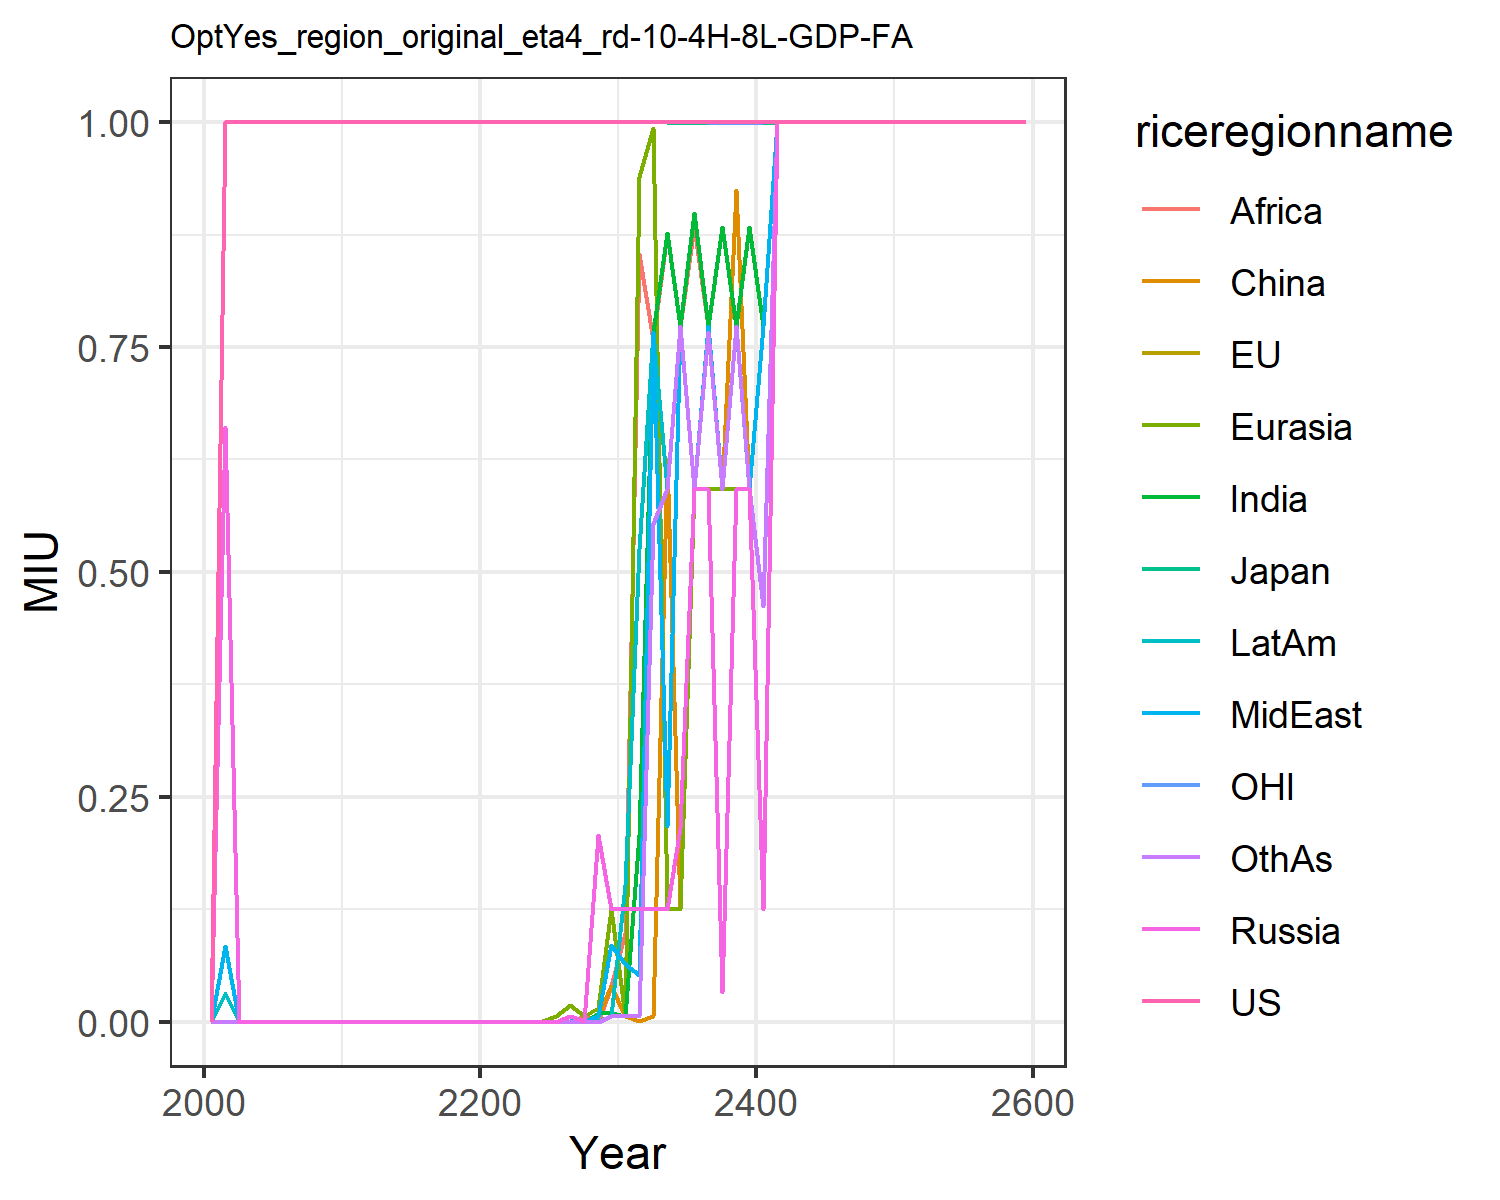

Data behind this chart, as committed beside it:
0.0, 0.0, 0.0, 0.0, 0.0, 0.0, 0.0, 0.0, 0.0, 0.0, 0.0, 0.0
1.0, 1.0, 1.0, 0.661, 0.0, 0.0, 0.0, 0.08405, 0.0, 0.03222, 1.0, 0.0
1.0, 1.0, 1.0, 0.0, 0.0, 0.0, 0.0, 0.0, 0.0, 0.0, 1.0, 0.0
1.0, 1.0, 1.0, 0.0, 0.0, 0.0, 0.0, 0.0, 0.0, 0.0, 1.0, 0.0
1.0, 1.0, 1.0, 0.0, 0.0, 0.0, 0.0, 0.0, 0.0, 0.0, 1.0, 0.0
1.0, 1.0, 1.0, 0.0, 0.0, 0.0, 0.0, 0.0, 0.0, 0.0, 1.0, 0.0
1.0, 1.0, 1.0, 5.90886048243148e-9, 0.0, 0.0, 0.0, 0.0, 0.0, 0.0, 1.0, 0.0
1.0, 1.0, 1, 5.90886048243148e-9, 0.0, 0.0, 8.86329072364722e-9, 0.0, 0.0, 5.90886048243148e-9, 1.0, 0.0
1.0, 1.0, 1.0, 0.0, 0.0, 0.0, 0.0, 0.0, 0.0, 0.0, 1.0, 0.0
1.0, 1.0, 1, 5.90886048243148e-9, 0.0, 0.0, 5.90886048243148e-9, 0.0, 0.0, 0.0, 1.0, 0.0
1.0, 1.0, 1, 6.226841617287298e-7, 5.524622599283856e-7, 5.90886048243148e-9, 0.0, 0.0, 0.0, 0.0, 1.0, 1.181772096486296e-8
1.0, 1.0, 1, 6.226841617287298e-7, 6.431304131791274e-8, 5.465533994459541e-7, 0.0, 5.90886048243148e-9, 0.0, 5.90886048243148e-9, 1.0, 0.0
1.0, 1.0, 1, 3.379086600888226e-6, 1.22717222153394e-7, 5.90886048243148e-9, 0.0, 0.0, 0.0, 8.227845294101469e-7, 1.0, 0.0
1.0, 1.0, 1, 5.4603095579659436e-6, 6.226841617287298e-7, 5.524622599283856e-7, 5.90886048243148e-9, 5.90886048243148e-9, 5.524622599283856e-7, 5.90886048243148e-9, 1.0, 0.0
1.0, 1.0, 1.0, 6.402653354686841e-6, 7.022190180034422e-8, 5.524622599283856e-7, 5.90886048243148e-9, 0.0, 5.524622599283856e-7, 0.0, 1.0, 5.90886048243148e-9
1.0, 1.0, 1.0, 6.226841617287298e-7, 4.29107199679126e-6, 5.465533994459541e-7, 0.0, 0.0, 0.0, 5.90886048243148e-9, 1.0, 0.0
1.0, 1.0, 1.0, 5.39599651664803e-6, 5.960683546744133e-6, 5.90886048243148e-9, 0.0, 0.0, 5.524622599283856e-7, 0.0, 1.0, 0.0
1.0, 1.0, 1.0, 6.297478877135353e-5, 0.0, 0.0, 0.0, 0.0, 0.0, 0.0, 1.0, 0.0
1.0, 1.0, 1.0, 6.07117599872981e-6, 5.465533994459541e-7, 5.465533994459541e-7, 0.0, 5.465533994459541e-7, 5.524622599283856e-7, 1.0990156593743396e-6, 1.0, 5.90886048243148e-9
1.0, 1.0, 1.0, 3.250460518252402e-6, 6.226841617287298e-7, 6.226841617287298e-7, 5.465533994459541e-7, 5.90886048243148e-9, 5.311550566172517e-7, 5.90886048243148e-9, 1.0, 0.0
1.0, 1.0, 1.0, 5.4603095579659436e-6, 6.226841617287298e-7, 6.226841617287298e-7, 5.465533994459541e-7, 5.465533994459541e-7, 6.226841617287298e-7, 6.226841617287298e-7, 1, 5.465533994459541e-7
1.0, 1.0, 1.0, 0.0006132, 6.226841617287298e-7, 6.226841617287298e-7, 6.167753012462984e-7, 6.226841617287298e-7, 6.226841617287298e-7, 6.226841617287298e-7, 1.0, 6.751794820817797e-7
1.0, 1.0, 1.0, 5.39599651664803e-6, 6.226841617287298e-7, 6.226841617287298e-7, 6.226841617287298e-7, 6.226841617287298e-7, 6.751794820817797e-7, 6.226841617287298e-7, 1.0, 6.751794820817797e-7
1.0, 1.0, 1.0, 5.454400697483512e-6, 4.741905095457616e-6, 6.537188297805098e-6, 6.226841617287298e-7, 5.39599651664803e-6, 6.226841617287298e-7, 6.226841617287298e-7, 1.0, 6.226841617287298e-7
1.0, 1, 1, 1.1666020499814011e-5, 0.0006132, 6.226841617287298e-7, 6.226841617287298e-7, 6.226841617287298e-7, 6.226841617287298e-7, 6.226841617287298e-7, 1, 6.226841617287298e-7
1.0, 1.0, 1, 0.0001222, 0.006139, 4.9628899994289716e-6, 6.205710941848067e-6, 6.758173201776452e-6, 6.537188297805098e-6, 6.205710941848067e-6, 1.0, 6.758173201776452e-6
1.0, 1.0, 1, 0.006692, 0.01883, 6.307340103110096e-6, 6.205710941848067e-6, 0.0006194, 6.205710941848067e-6, 6.205710941848067e-6, 1, 5.183874903400324e-6
1.0, 1.0, 1.0, 0.0006696, 0.006758, 6.691815535313499e-5, 6.691815535313499e-5, 0.0006199, 0.006692, 0.0008542, 1.0, 6.691815535313499e-5
1.0, 1, 1.0, 0.2071, 0.01565, 0.006748, 0.009515, 0.006692, 6.30509195336363e-5, 0.0006155, 1, 6.421424823432855e-5
1, 1, 1, 0.1251, 0.1251, 0.04, 0.009514, 0.08498, 0.03945, 0.006692, 1, 0.006692
1, 1, 1, 0.1251, 0.006692, 0.006692, 0.006747, 0.06412, 0.09877, 0.1524, 1, 0.006692
1, 1, 1, 0.1251, 0.9388, 0.001103, 0.2071, 0.05188, 0.8532, 0.5251, 1, 0.006691
1, 1, 1, 0.1251, 0.9939, 0.006692, 0.767, 0.767, 0.7575, 0.767, 1, 0.5538
1, 1, 1, 0.1251, 0.1251, 0.6258, 0.8763, 0.2176, 0.8763, 0.5926, 1, 0.5926
1, 1, 0.9995, 0.2153, 0.1251, 0.1251, 0.7737, 0.7737, 0.7737, 0.7737, 1, 0.7737
1, 1, 0.9994, 0.5926, 0.5926, 0.5926, 0.8989, 0.5926, 0.8831, 0.5926, 1, 0.5925
1, 1, 0.9994, 0.5926, 0.5926, 0.5926, 0.7737, 0.7737, 0.7737, 0.767, 1, 0.767
1, 1, 0.9995, 0.03332, 0.5926, 0.5926, 0.8831, 0.5926, 0.8831, 0.5926, 0.9994, 0.5926
1, 1, 0.9995, 0.5926, 0.5932, 0.9241, 0.7737, 0.7737, 0.7737, 0.7737, 1, 0.7737
1, 0.9994, 0.9994, 0.5926, 0.5926, 0.5926, 0.8831, 0.5926, 0.8831, 0.5926, 0.9995, 0.5932
1, 0.9995, 0.9995, 0.1251, 0.7737, 0.1251, 0.7737, 0.7737, 0.7737, 0.7737, 1, 0.4619
1.0, 1.0, 1.0, 1.0, 1.0, 1.0, 1.0, 1.0, 1.0, 1.0, 1.0, 1.0
1.0, 1.0, 1.0, 1.0, 1.0, 1.0, 1.0, 1.0, 1.0, 1.0, 1.0, 1.0
1.0, 1.0, 1.0, 1.0, 1.0, 1.0, 1.0, 1.0, 1.0, 1.0, 1.0, 1.0
1.0, 1.0, 1.0, 1.0, 1.0, 1.0, 1.0, 1.0, 1.0, 1.0, 1.0, 1.0
1.0, 1.0, 1.0, 1.0, 1.0, 1.0, 1.0, 1.0, 1.0, 1.0, 1.0, 1.0
1.0, 1.0, 1.0, 1.0, 1.0, 1.0, 1.0, 1.0, 1.0, 1.0, 1.0, 1.0
1.0, 1.0, 1.0, 1.0, 1.0, 1.0, 1.0, 1.0, 1.0, 1.0, 1.0, 1.0
1.0, 1.0, 1.0, 1.0, 1.0, 1.0, 1.0, 1.0, 1.0, 1.0, 1.0, 1.0
1.0, 1.0, 1.0, 1.0, 1.0, 1.0, 1.0, 1.0, 1.0, 1.0, 1.0, 1.0
1.0, 1.0, 1.0, 1.0, 1.0, 1.0, 1.0, 1.0, 1.0, 1.0, 1.0, 1.0
1.0, 1.0, 1.0, 1.0, 1.0, 1.0, 1.0, 1.0, 1.0, 1.0, 1.0, 1.0
1.0, 1.0, 1.0, 1.0, 1.0, 1.0, 1.0, 1.0, 1.0, 1.0, 1.0, 1.0
1.0, 1.0, 1.0, 1.0, 1.0, 1.0, 1.0, 1.0, 1.0, 1.0, 1.0, 1.0
1.0, 1.0, 1.0, 1.0, 1.0, 1.0, 1.0, 1.0, 1.0, 1.0, 1.0, 1.0
1.0, 1.0, 1.0, 1.0, 1.0, 1.0, 1.0, 1.0, 1.0, 1.0, 1.0, 1.0
1.0, 1.0, 1.0, 1.0, 1.0, 1.0, 1.0, 1.0, 1.0, 1.0, 1.0, 1.0
1.0, 1.0, 1.0, 1.0, 1.0, 1.0, 1.0, 1.0, 1.0, 1.0, 1.0, 1.0
1.0, 1.0, 1.0, 1.0, 1.0, 1.0, 1.0, 1.0, 1.0, 1.0, 1.0, 1.0
1.0, 1.0, 1.0, 1.0, 1.0, 1.0, 1.0, 1.0, 1.0, 1.0, 1.0, 1.0
